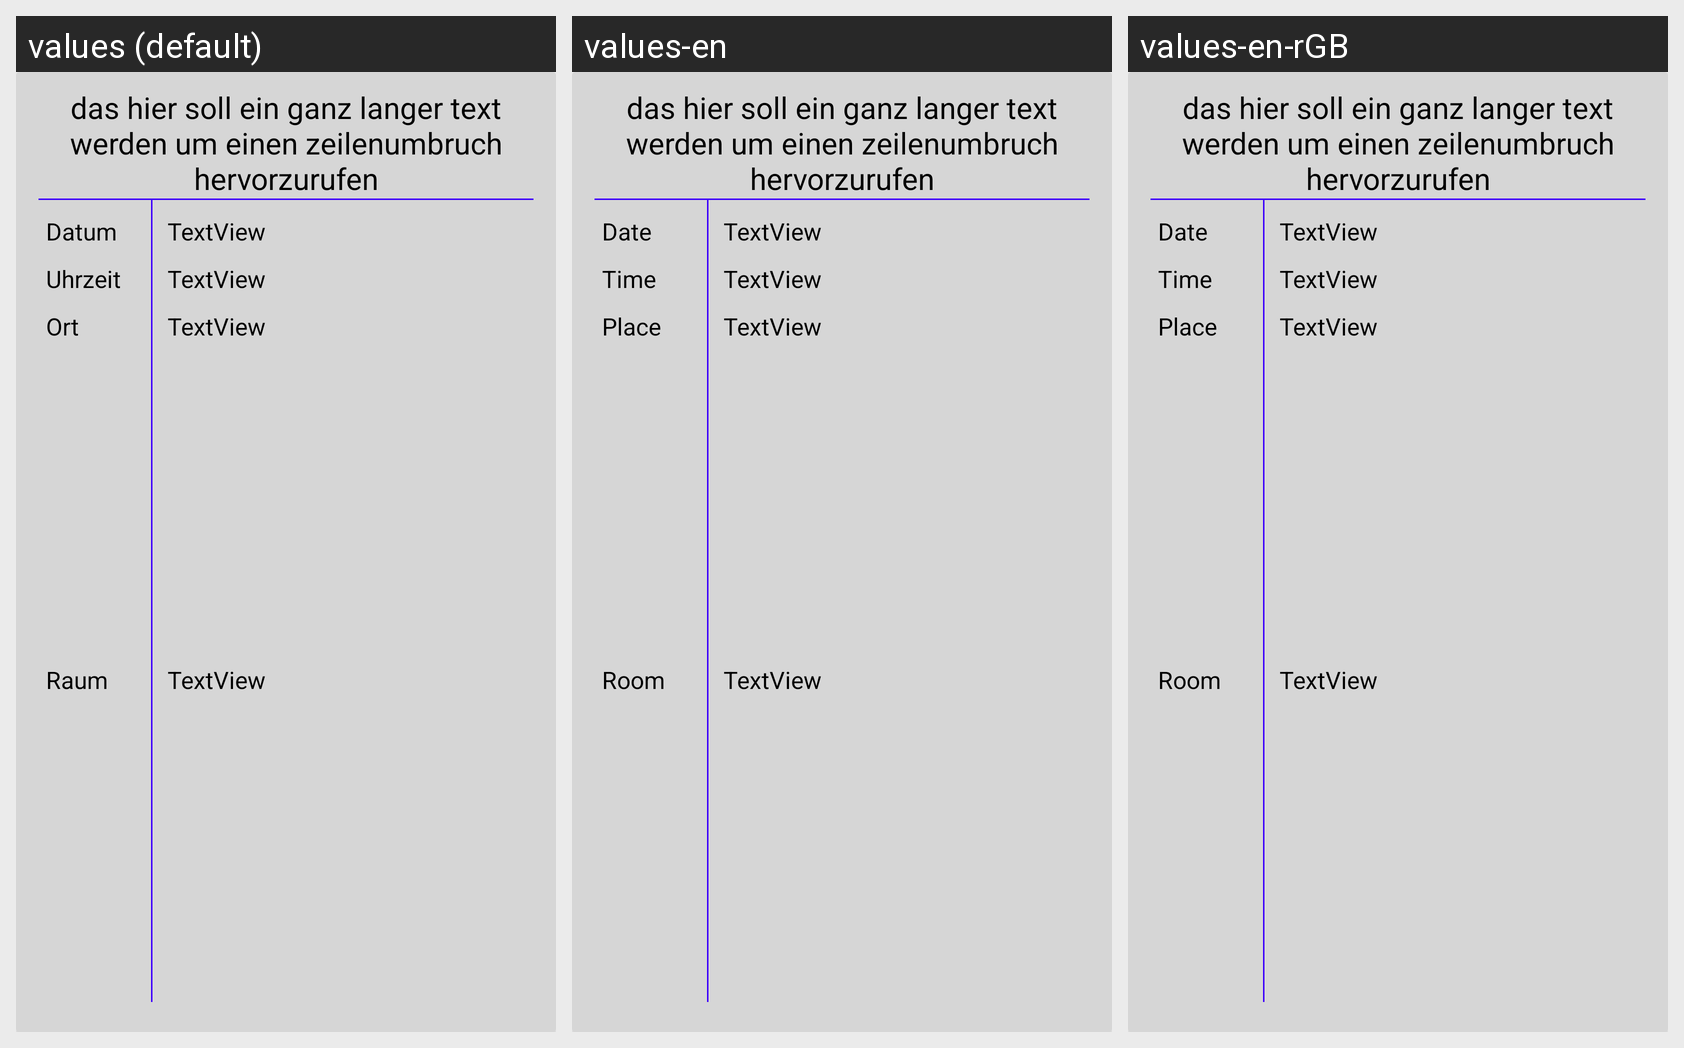

This grid shows one Android layout under several languages. Give, for every string resource on the screen, its name, the default text and each shown locale's text.
Android screen res/layout/cardview_universityevents.xml rendered under 3 locales, left to right: values (default), values-en, values-en-rGB. Device: Nexus 5 (rendered at 1080×1920; each locale shown at half size, 540×960, under a caption strip naming it); theme Theme.StudisApp.
Strings drawn on this screen, with the default value and each locale's value (text and hints the layout hard-codes, and strings that could not be matched under every locale, appear in the picture but are not listed):

testText
  values: das hier soll ein ganz langer text werden um einen zeilenumbruch hervorzurufen
  values-en: das hier soll ein ganz langer text werden um einen zeilenumbruch hervorzurufen
  values-en-rGB: das hier soll ein ganz langer text werden um einen zeilenumbruch hervorzurufen

date
  values: Datum
  values-en: Date
  values-en-rGB: Date

textView
  values: TextView
  values-en: TextView
  values-en-rGB: TextView

time
  values: Uhrzeit
  values-en: Time
  values-en-rGB: Time

place
  values: Ort
  values-en: Place
  values-en-rGB: Place

room
  values: Raum
  values-en: Room
  values-en-rGB: Room
